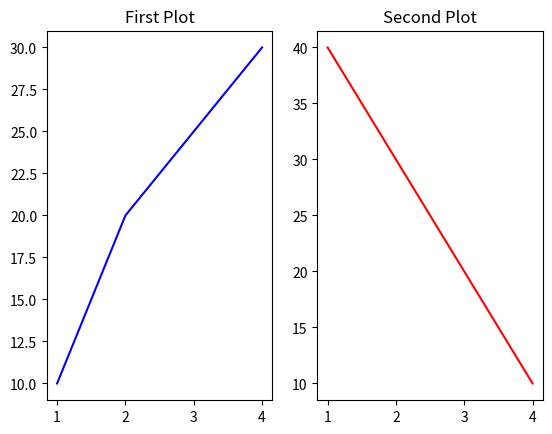

Here is the Python script that generated this plot:
import matplotlib.pyplot as plt

# 定义第一个函数，用于生成第一个图
def plot_first_figure():
    x = [1, 2, 3, 4]
    y = [10, 20, 25, 30]
    plt.plot(x, y, color='blue')
    plt.title("First Plot")

# 定义第二个函数，用于生成第二个图
def plot_second_figure():
    x = [1, 2, 3, 4]
    y = [40, 30, 20, 10]
    plt.plot(x, y, color='red')
    plt.title("Second Plot")

# 创建一个母图
plt.figure()

# 在母图上添加第一个子图
plt.subplot(1, 2, 1)  # 1行2列的第1个位置
plot_first_figure()

# 在母图上添加第二个子图
plt.subplot(1, 2, 2)  # 1行2列的第2个位置
plot_second_figure()

# 显示最终的母图
plt.show()
